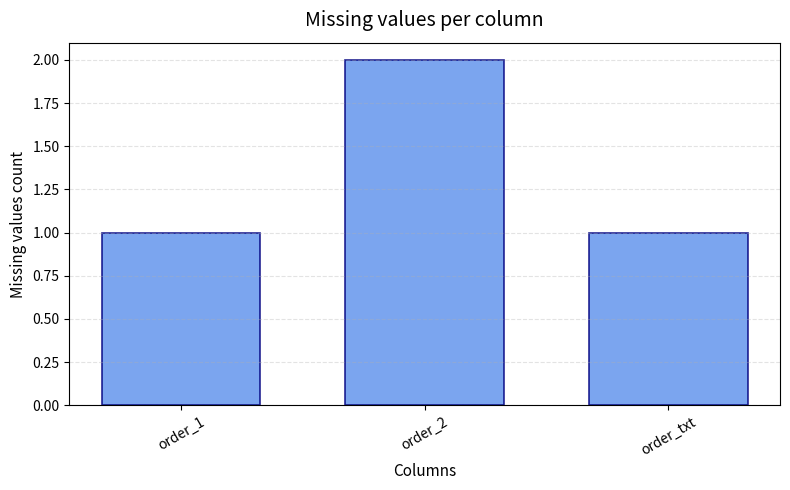
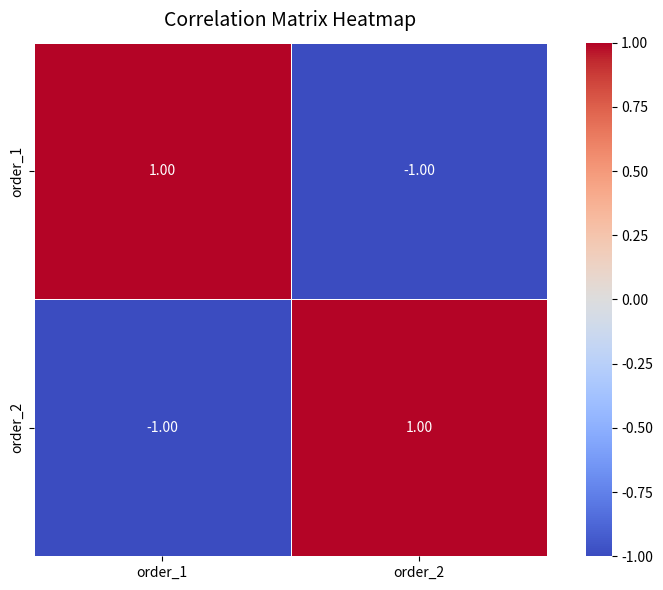
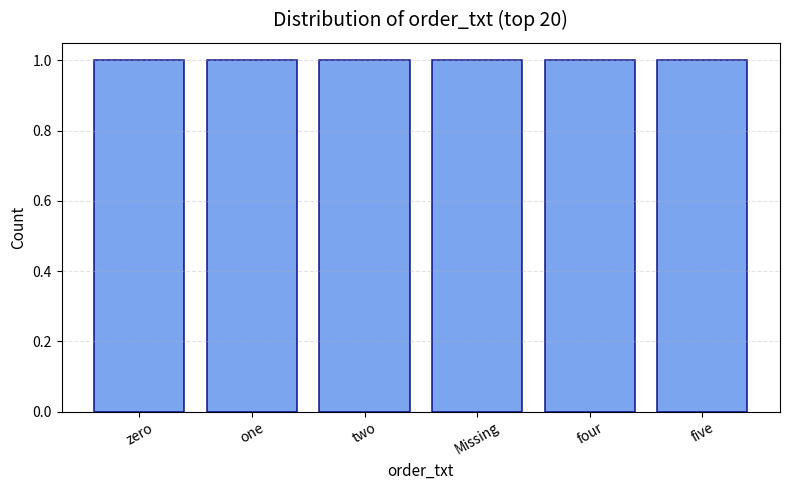
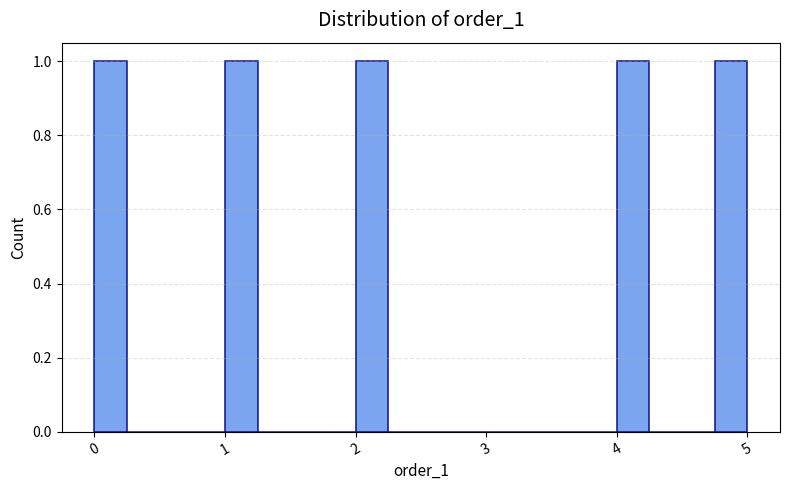

Write Python code to recreate these figures, in order.
import matplotlib.pyplot as plt
import pandas as pd
import numpy as np
import seaborn as sns

# Shared look for every bar chart in this module.
BAR_STYLE = {
    "color": "cornflowerblue",
    "edgecolor": "navy",
    "linewidth": 1.2,
    "alpha": 0.85,
}


def main():
    sample = pd.DataFrame({
        "order_1": [0, 1, 2, np.nan, 4, 5],
        "order_2": [0, -1, np.nan, np.nan, -4, -5],
        "order_txt": ["zero", "one", "two", np.nan, "four", "five"],
    })

    plot_missing_values(sample)
    plot_correlation_matrix(sample)
    plot_categorical_distribution(sample, "order_txt")
    plot_numeric_distribution(sample, "order_1")
    plt.show()


def _style_bar_axes(ax, title, xlabel, ylabel):
    ax.set_title(title, fontsize=14, pad=12)
    ax.set_xlabel(xlabel, fontsize=11)
    ax.set_ylabel(ylabel, fontsize=11)
    ax.tick_params(axis="x", labelrotation=30)
    ax.grid(axis="y", linestyle="--", alpha=0.35)


def plot_missing_values(df):
    """Bar chart of missing values per column.

    Returns (fig, ax), or None if no column has missing values.
    """
    result = df.isna().sum()
    result = result[result > 0]

    if result.empty:
        return None

    fig, ax = plt.subplots(figsize=(8, 5))
    ax.bar(result.index, result.values, width=0.65, **BAR_STYLE)
    _style_bar_axes(ax, "Missing values per column", "Columns", "Missing values count")
    fig.tight_layout()

    return fig, ax


def plot_correlation_matrix(df):
    """Heatmap of correlations between numeric columns.

    Returns (fig, ax). Raises ValueError if there are fewer than two
    numeric columns, because a correlation matrix needs a pair to compare.
    """
    corr_matrix = df.corr(numeric_only=True)

    if len(corr_matrix) < 2:
        raise ValueError("Need at least two numeric columns to correlate.")

    fig, ax = plt.subplots(figsize=(8, 6))
    sns.heatmap(
        corr_matrix,
        annot=True,
        cmap="coolwarm",
        fmt=".2f",
        vmin=-1,
        vmax=1,
        linewidths=0.5,
        square=True,
        ax=ax,
    )
    ax.set_title("Correlation Matrix Heatmap", fontsize=14, pad=12)
    fig.tight_layout()

    return fig, ax


def plot_categorical_distribution(df, column, top_n=20):
    """Bar chart of the top_n most frequent values in a column.

    Missing values are counted and shown as "Missing".
    Returns (fig, ax), or None if the column is empty.
    Raises ValueError if the column does not exist.
    """
    if column not in df.columns:
        raise ValueError(f"Column {column!r} was not found in the DataFrame.")

    counts = df[column].value_counts(dropna=False).head(top_n)
    if counts.empty:
        return None

    # Give missing values a readable label for the chart.
    counts.index = counts.index.map(
        lambda value: "Missing" if pd.isna(value) else str(value)
    )

    fig, ax = plt.subplots(figsize=(8, 5))
    ax.bar(counts.index, counts.values, **BAR_STYLE)
    _style_bar_axes(ax, f"Distribution of {column} (top {top_n})", column, "Count")
    fig.tight_layout()

    return fig, ax


def plot_numeric_distribution(df, column, bins=20):
    """Histogram of a numeric column. Missing values are left out.

    Returns (fig, ax), or None if the column has no non-missing values.
    Raises ValueError if the column does not exist, TypeError if it is not numeric.
    """
    if column not in df.columns:
        raise ValueError(f"Column {column!r} was not found in the DataFrame.")
    if not pd.api.types.is_numeric_dtype(df[column]):
        raise TypeError(f"Column {column!r} is not numeric.")

    values = df[column].dropna()
    if values.empty:
        return None

    fig, ax = plt.subplots(figsize=(8, 5))
    ax.hist(values, bins=bins, **BAR_STYLE)
    _style_bar_axes(ax, f"Distribution of {column}", column, "Count")
    fig.tight_layout()

    return fig, ax


if __name__ == "__main__":
    main()
